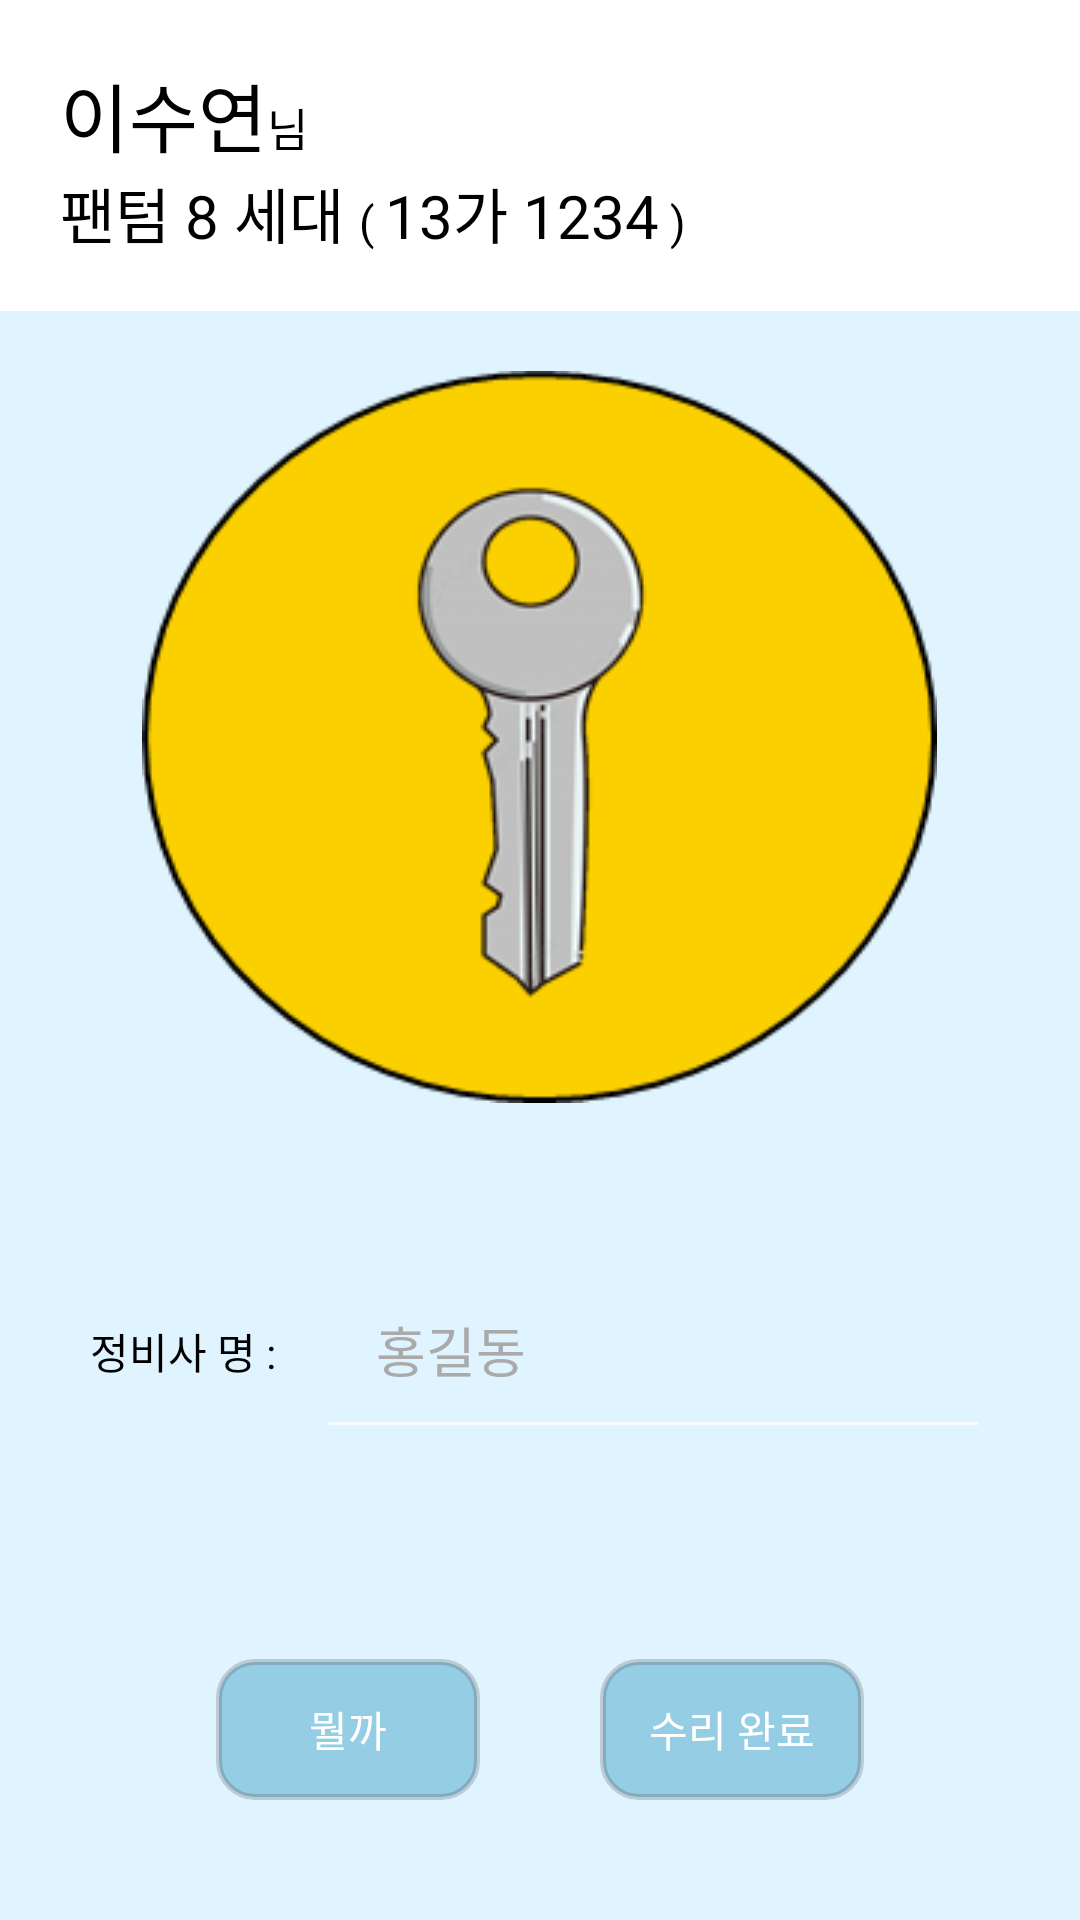

This screen was rendered from an Android layout file. Write that file and the resources it references.
<!-- AndroidManifest.xml: activity theme NoActionBarTheme -->
<!-- res/layout/activity_car_key.xml -->
<?xml version="1.0" encoding="utf-8"?>
<LinearLayout android:layout_height="match_parent"
    android:layout_width="match_parent"
    android:background="@android:color/white"
    xmlns:android="http://schemas.android.com/apk/res/android">

    <LinearLayout
        android:layout_height="match_parent"
        android:layout_width="match_parent"
        android:orientation="vertical">

        <LinearLayout
            android:layout_gravity="center"
            android:gravity="center"
            android:layout_weight="1"
            android:layout_margin="20dp"
            android:orientation="vertical"
            android:layout_width="match_parent"
            android:layout_height="wrap_content">

            <LinearLayout
                android:orientation="horizontal"
                android:layout_width="match_parent"
                android:layout_height="wrap_content">

                <TextView
                    android:text="이수연"
                    android:textSize="25dp"
                    android:textColor="@android:color/black"
                    android:layout_width="wrap_content"
                    android:layout_height="wrap_content"/>

                <TextView
                    android:text="님"
                    android:textSize="15dp"
                    android:textColor="@android:color/black"
                    android:layout_width="wrap_content"
                    android:layout_height="wrap_content"/>


            </LinearLayout>

            <LinearLayout
                android:orientation="horizontal"
                android:layout_width="match_parent"
                android:layout_height="wrap_content">

                <TextView
                    android:text="팬텀 8 세대 "
                    android:textSize="20dp"
                    android:textColor="@android:color/black"
                    android:layout_width="wrap_content"
                    android:layout_height="wrap_content"/>

                <TextView
                    android:text="( "
                    android:textSize="15dp"
                    android:textColor="@android:color/black"
                    android:layout_width="wrap_content"
                    android:layout_height="wrap_content"/>
                <TextView
                    android:text="13가 1234"
                    android:textSize="20dp"
                    android:textColor="@android:color/black"
                    android:layout_width="wrap_content"
                    android:layout_height="wrap_content"/>
                <TextView
                    android:text=" )"
                    android:textSize="15dp"
                    android:textColor="@android:color/black"
                    android:layout_width="wrap_content"
                    android:layout_height="wrap_content"/>


            </LinearLayout>

        </LinearLayout>

        <LinearLayout
            android:layout_weight="3"
            android:gravity="center"
            android:background="#e0f4ff"
            android:orientation="vertical"
            android:layout_width="match_parent"
            android:layout_height="wrap_content">

            <Button
                android:layout_margin="20dp"
                android:background="@drawable/enablekey"
                android:layout_gravity="center"
                android:id="@+id/btn_getKey"
                android:layout_width="wrap_content"
                android:layout_height="wrap_content"/>

        </LinearLayout>


        <LinearLayout
            android:gravity="center"
            android:layout_weight="1"
            android:background="#e0f4ff"
            android:orientation="vertical"
            android:layout_width="match_parent"
            android:layout_height="wrap_content">

            <LinearLayout
                android:gravity="center"
                android:layout_weight="1"
                android:background="#e0f4ff"
                android:orientation="horizontal"
                android:layout_margin="30dp"
                android:layout_width="match_parent"
                android:layout_height="wrap_content">

                <TextView
                    android:textColor="@android:color/black"
                    android:text="정비사 명 : "
                    android:layout_marginRight="10dp"
                    android:layout_width="wrap_content"
                    android:layout_height="wrap_content" />

                <EditText
                    android:textColor="@android:color/black"
                    android:layout_weight="1"
                    android:hint="홍길동"
                    android:padding="20dp"
                    android:textColorHint="@android:color/darker_gray"
                    android:layout_width="wrap_content"
                    android:layout_height="wrap_content"/>

            </LinearLayout>

            <LinearLayout
                android:gravity="center"
                android:layout_weight="1"
                android:background="#e0f4ff"
                android:orientation="horizontal"
                android:layout_margin="20dp"
                android:layout_width="match_parent"
                android:layout_height="wrap_content">

                <Button
                    android:text="뭘까"
                    android:background="@drawable/selector_btn"
                    android:layout_margin="20dp"
                    android:layout_gravity="center"
                    android:layout_width="wrap_content"
                    android:layout_height="wrap_content"/>

                <Button
                    android:text="수리 완료"
                    android:background="@drawable/selector_btn"
                    android:id="@+id/btn_repair_finish"
                    android:layout_margin="20dp"
                    android:layout_gravity="center"
                    android:layout_width="wrap_content"
                    android:layout_height="wrap_content"/>

            </LinearLayout>

        </LinearLayout>


    </LinearLayout>

</LinearLayout>
<!-- resources referenced by this layout -->
<resources>
  <!-- drawable enablekey: png bitmap (drawable, 17603 bytes) -->
  <!-- drawable selector_btn (drawable) -->
  <?xml version="1.0" encoding="utf-8"?>
  <selector xmlns:android="http://schemas.android.com/apk/res/android" >
      <item android:state_pressed="true">
  
          
          <shape >
              
              <solid android:color="@android:color/white"/>
  
              
              <stroke android:width="2dp" android:color="@android:color/darker_gray"/>
  
              
              <corners android:bottomLeftRadius="12dp" android:bottomRightRadius="12dp" android:topLeftRadius="12dp" android:topRightRadius="12dp"/>
  
          </shape>
      </item>
  
      
      <item android:state_pressed="false">
          <shape >
              <solid android:color="@color/colorBS"/>
              <stroke android:width="2dp" android:color="#3E4B4C4C"/>
              <corners android:bottomLeftRadius="12dp" android:bottomRightRadius="12dp" android:topLeftRadius="12dp" android:topRightRadius="12dp"/>
          </shape>
      </item>
  </selector>
  <style name="NoActionBarTheme" parent="Theme.AppCompat.NoActionBar">
          
          <item name="colorPrimary">@color/colorPrimary</item>
          <item name="colorPrimaryDark">#95cbe4</item>
          <item name="colorAccent">#95cbe4</item>
  
      </style>
  <color name="colorBS">#95cde4</color>
  <color name="colorPrimary">#008577</color>
</resources>
